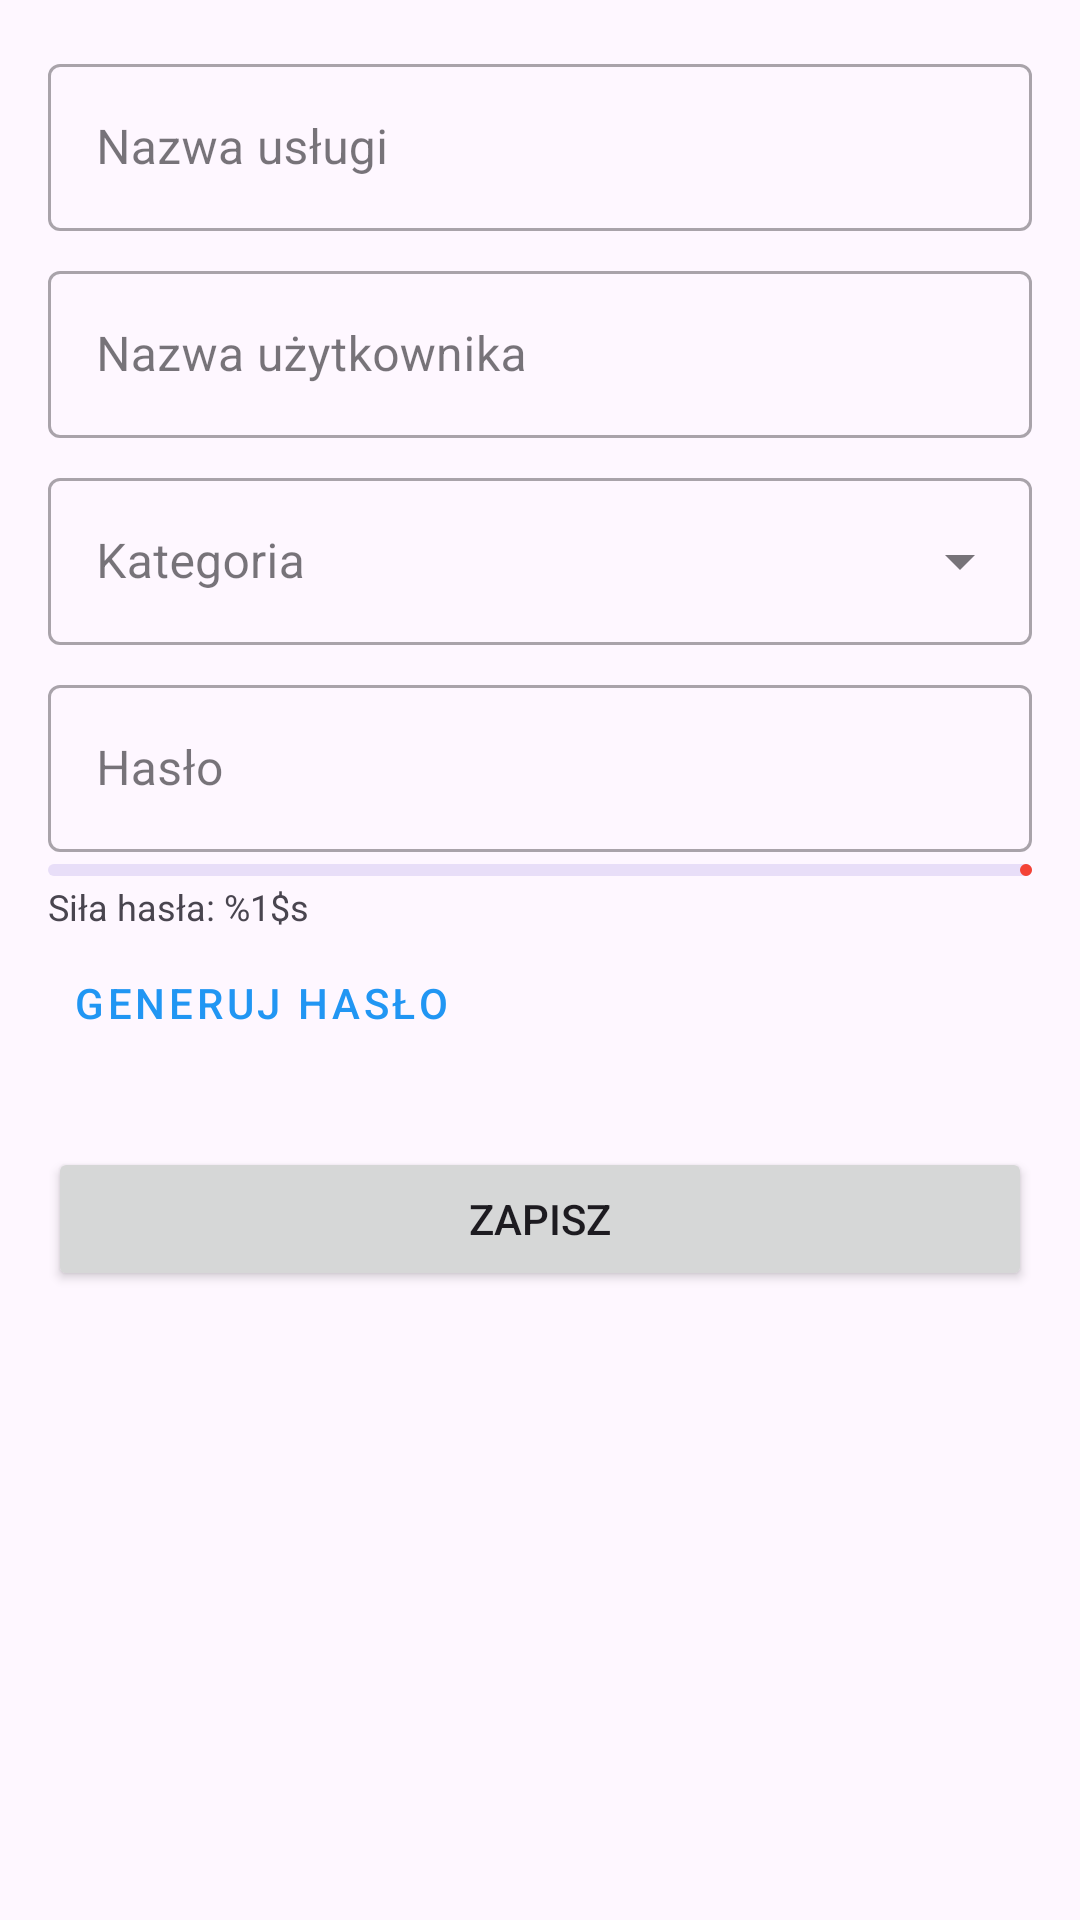

The Android layout XML behind this screen, and the referenced resources:
<!-- AndroidManifest.xml: application theme Theme.SecurePasswordManager -->
<!-- res/layout/activity_add_edit_credential.xml -->
<?xml version="1.0" encoding="utf-8"?>
<LinearLayout xmlns:android="http://schemas.android.com/apk/res/android"
    xmlns:app="http://schemas.android.com/apk/res-auto"
    android:layout_width="match_parent"
    android:layout_height="match_parent"
    android:orientation="vertical"
    android:padding="16dp">

    <com.google.android.material.textfield.TextInputLayout
        android:layout_width="match_parent"
        android:layout_height="wrap_content"
        android:hint="@string/service_name"
        style="@style/Widget.MaterialComponents.TextInputLayout.OutlinedBox">
        <com.google.android.material.textfield.TextInputEditText
            android:id="@+id/etServiceName"
            android:layout_width="match_parent"
            android:layout_height="wrap_content"/>
    </com.google.android.material.textfield.TextInputLayout>

    <com.google.android.material.textfield.TextInputLayout
        android:layout_width="match_parent"
        android:layout_height="wrap_content"
        android:hint="@string/username"
        android:layout_marginTop="8dp"
        style="@style/Widget.MaterialComponents.TextInputLayout.OutlinedBox">
        <com.google.android.material.textfield.TextInputEditText
            android:id="@+id/etUsername"
            android:layout_width="match_parent"
            android:layout_height="wrap_content"/>
    </com.google.android.material.textfield.TextInputLayout>

    <com.google.android.material.textfield.TextInputLayout
        android:layout_width="match_parent"
        android:layout_height="wrap_content"
        android:hint="@string/category"
        android:layout_marginTop="8dp"
        style="@style/Widget.MaterialComponents.TextInputLayout.OutlinedBox.ExposedDropdownMenu">
        <AutoCompleteTextView
            android:id="@+id/actvCategory"
            android:layout_width="match_parent"
            android:layout_height="wrap_content"
            android:inputType="none"/>
    </com.google.android.material.textfield.TextInputLayout>

    <com.google.android.material.textfield.TextInputLayout
        android:layout_width="match_parent"
        android:layout_height="wrap_content"
        android:hint="@string/password"
        android:layout_marginTop="8dp"
        style="@style/Widget.MaterialComponents.TextInputLayout.OutlinedBox">
        <com.google.android.material.textfield.TextInputEditText
            android:id="@+id/etPassword"
            android:layout_width="match_parent"
            android:layout_height="wrap_content"
            android:inputType="textPassword"/>
    </com.google.android.material.textfield.TextInputLayout>

    <com.google.android.material.progressindicator.LinearProgressIndicator
        android:id="@+id/progressStrength"
        android:layout_width="match_parent"
        android:layout_height="wrap_content"
        android:layout_marginTop="4dp"
        app:trackThickness="4dp"
        app:indicatorColor="@color/strength_weak"
        android:max="6"
        android:progress="0"/>

    <TextView
        android:id="@+id/tvStrength"
        android:layout_width="wrap_content"
        android:layout_height="wrap_content"
        android:layout_marginTop="2dp"
        android:textSize="12sp"
        android:text="@string/strength_label"/>

    <Button
        android:id="@+id/btnGenerate"
        style="@style/Widget.MaterialComponents.Button.TextButton"
        android:layout_width="wrap_content"
        android:layout_height="wrap_content"
        android:text="@string/generate_password"/>

    <Button
        android:id="@+id/btnSave"
        android:layout_width="match_parent"
        android:layout_height="wrap_content"
        android:text="@string/save"
        android:layout_marginTop="24dp"/>

</LinearLayout>
<!-- resources referenced by this layout -->
<resources>
  <color name="strength_weak">#F44336</color>
  <string name="category">Kategoria</string>
  <string name="generate_password">Generuj hasło</string>
  <string name="password">Hasło</string>
  <string name="save">Zapisz</string>
  <string name="service_name">Nazwa usługi</string>
  <string name="strength_label">Siła hasła: %1$s</string>
  <string name="username">Nazwa użytkownika</string>
  <style name="Theme.SecurePasswordManager" parent="Theme.Material3.DayNight.NoActionBar">
          <item name="colorPrimary">#2196F3</item>
          <item name="colorSecondary">#03DAC6</item>
          <item name="android:statusBarColor">?attr/colorPrimary</item>
      </style>
</resources>
